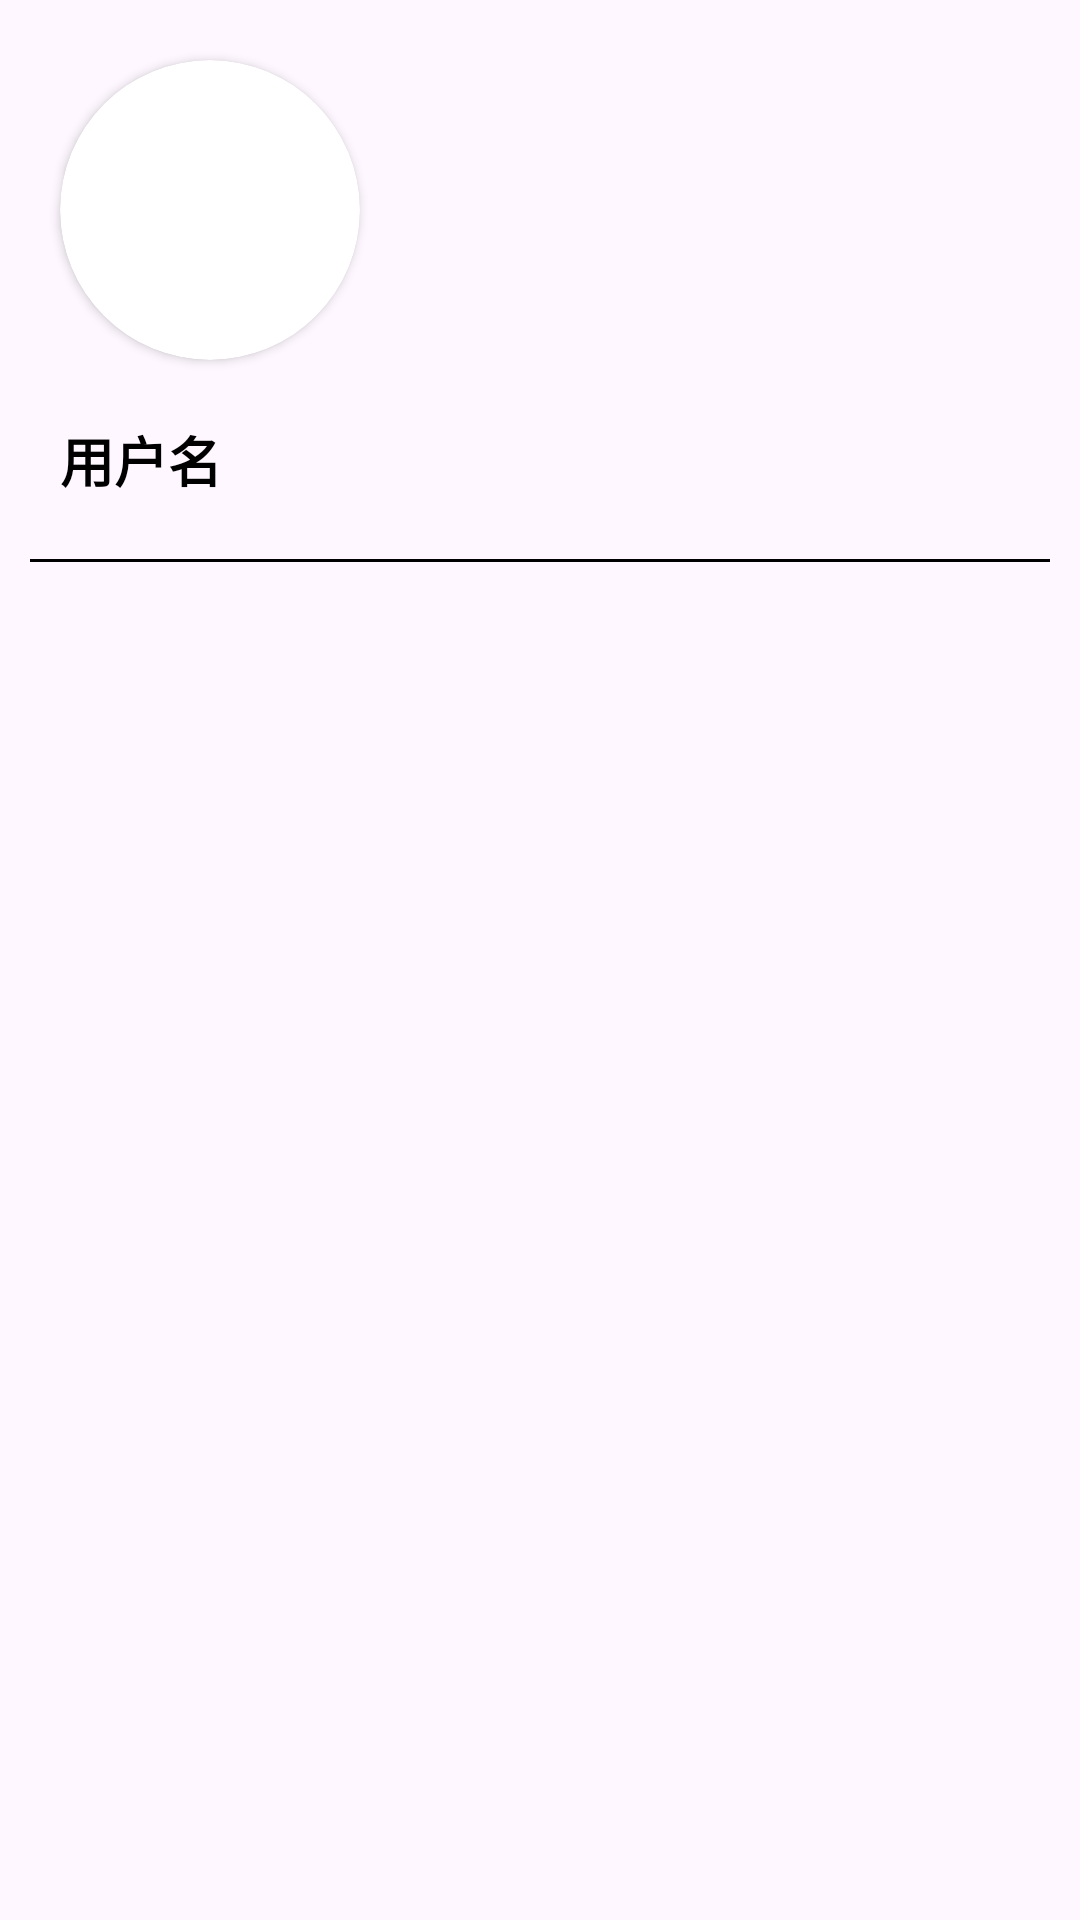

This screen was rendered from an Android layout file. Write that file and the resources it references.
<!-- AndroidManifest.xml: application theme Theme.example -->
<!-- res/layout/left_nav_header.xml -->
<?xml version="1.0" encoding="utf-8"?>
<RelativeLayout xmlns:android="http://schemas.android.com/apk/res/android"
    android:layout_width="match_parent"
    android:layout_height="wrap_content"
    xmlns:app="http://schemas.android.com/apk/res-auto"
    android:padding="10dp">

    <androidx.cardview.widget.CardView
        android:id="@+id/image"
        android:layout_width="100dp"
        android:layout_height="100dp"
        android:layout_margin="10dp"
        app:cardCornerRadius="50dp">
        <ImageView
            android:id="@+id/icon_image"
            android:layout_width="match_parent"
            android:layout_height="match_parent"
            android:src="@drawable/i" />
    </androidx.cardview.widget.CardView>

    <TextView
        android:id="@+id/username"
        android:layout_width="wrap_content"
        android:layout_height="wrap_content"
        android:layout_below="@id/image"
        android:layout_margin="10dp"
        android:text="用户名"
        android:textColor="@android:color/black"
        android:textSize="18sp"
        android:textStyle="bold" />

    <LinearLayout
        android:layout_width="match_parent"
        android:layout_height="1dp"
        android:layout_below="@+id/username"
        android:layout_marginTop="10dp"
        android:background="@color/黑色"/>

</RelativeLayout>
<!-- resources referenced by this layout -->
<resources>
  <style name="Theme.example" parent="Base.Theme.example" />
  <style name="Base.Theme.example" parent="Theme.Material3.DayNight.NoActionBar">
          
          
      </style>
</resources>
